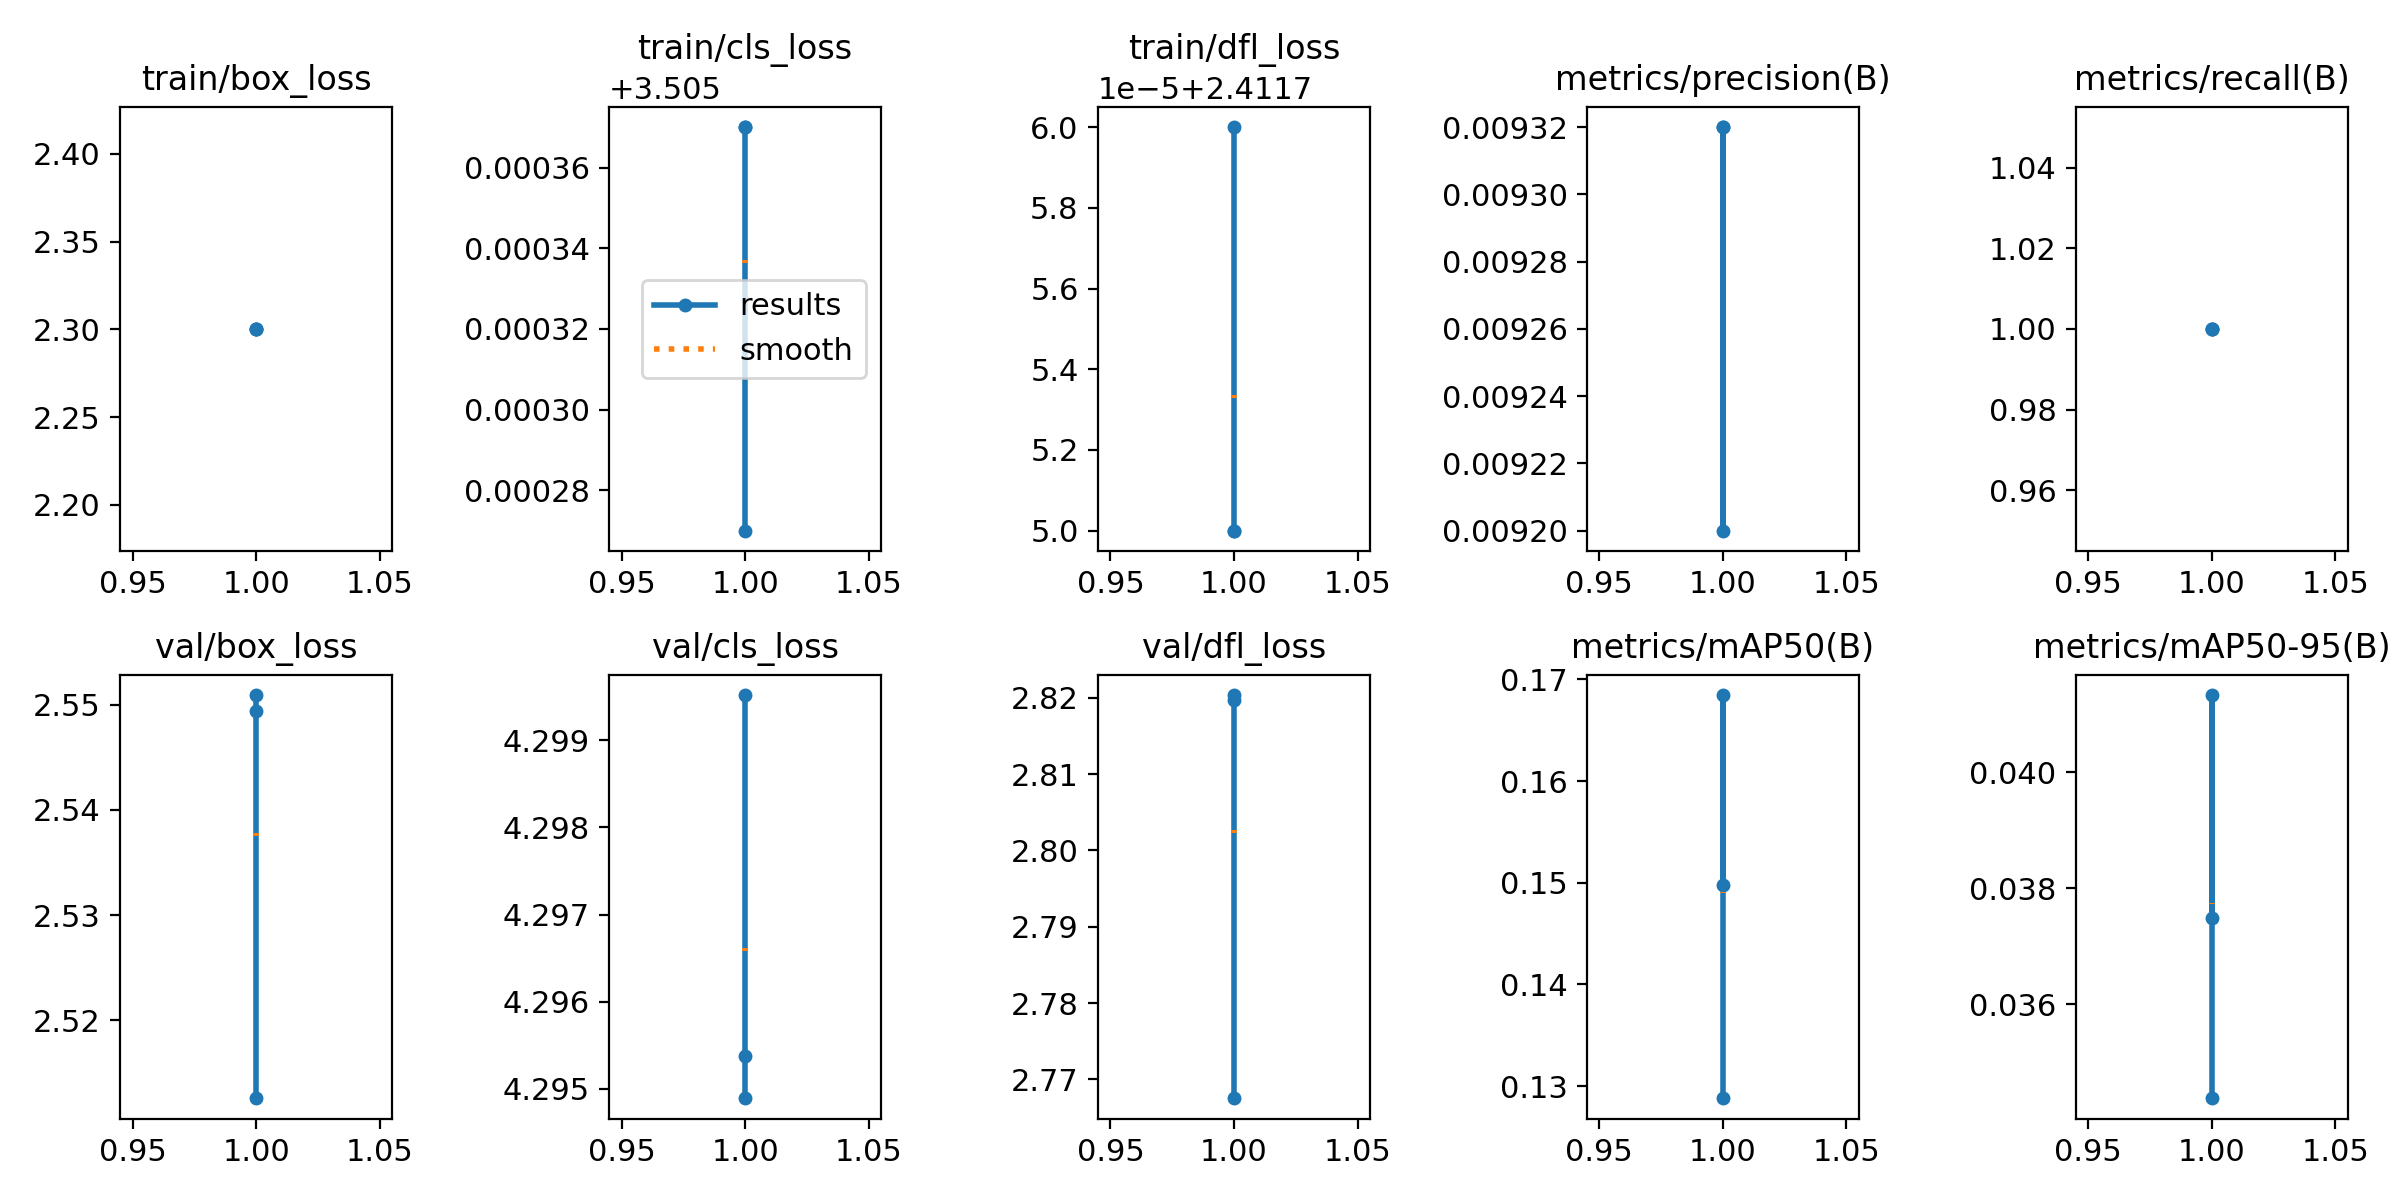

Source data for this figure (header and first rows):
epoch, time, train/box_loss, train/cls_loss, train/dfl_loss, metrics/precision(B), metrics/recall(B), metrics/mAP50(B), metrics/mAP50-95(B), val/box_loss, val/cls_loss, val/dfl_loss, lr/pg0, lr/pg1, lr/pg2
1, 1.49, 2.3, 3.505, 2.412, 0.00932, 1, 0.1498, 0.03749, 2.513, 4.295, 2.768, 0, 0, 0
1, 1.51, 2.3, 3.505, 2.412, 0.0092, 1, 0.1685, 0.04133, 2.549, 4.295, 2.82, 0, 0, 0
1, 1.491, 2.3, 3.505, 2.412, 0.00932, 1, 0.1288, 0.03438, 2.551, 4.3, 2.82, 0, 0, 0
